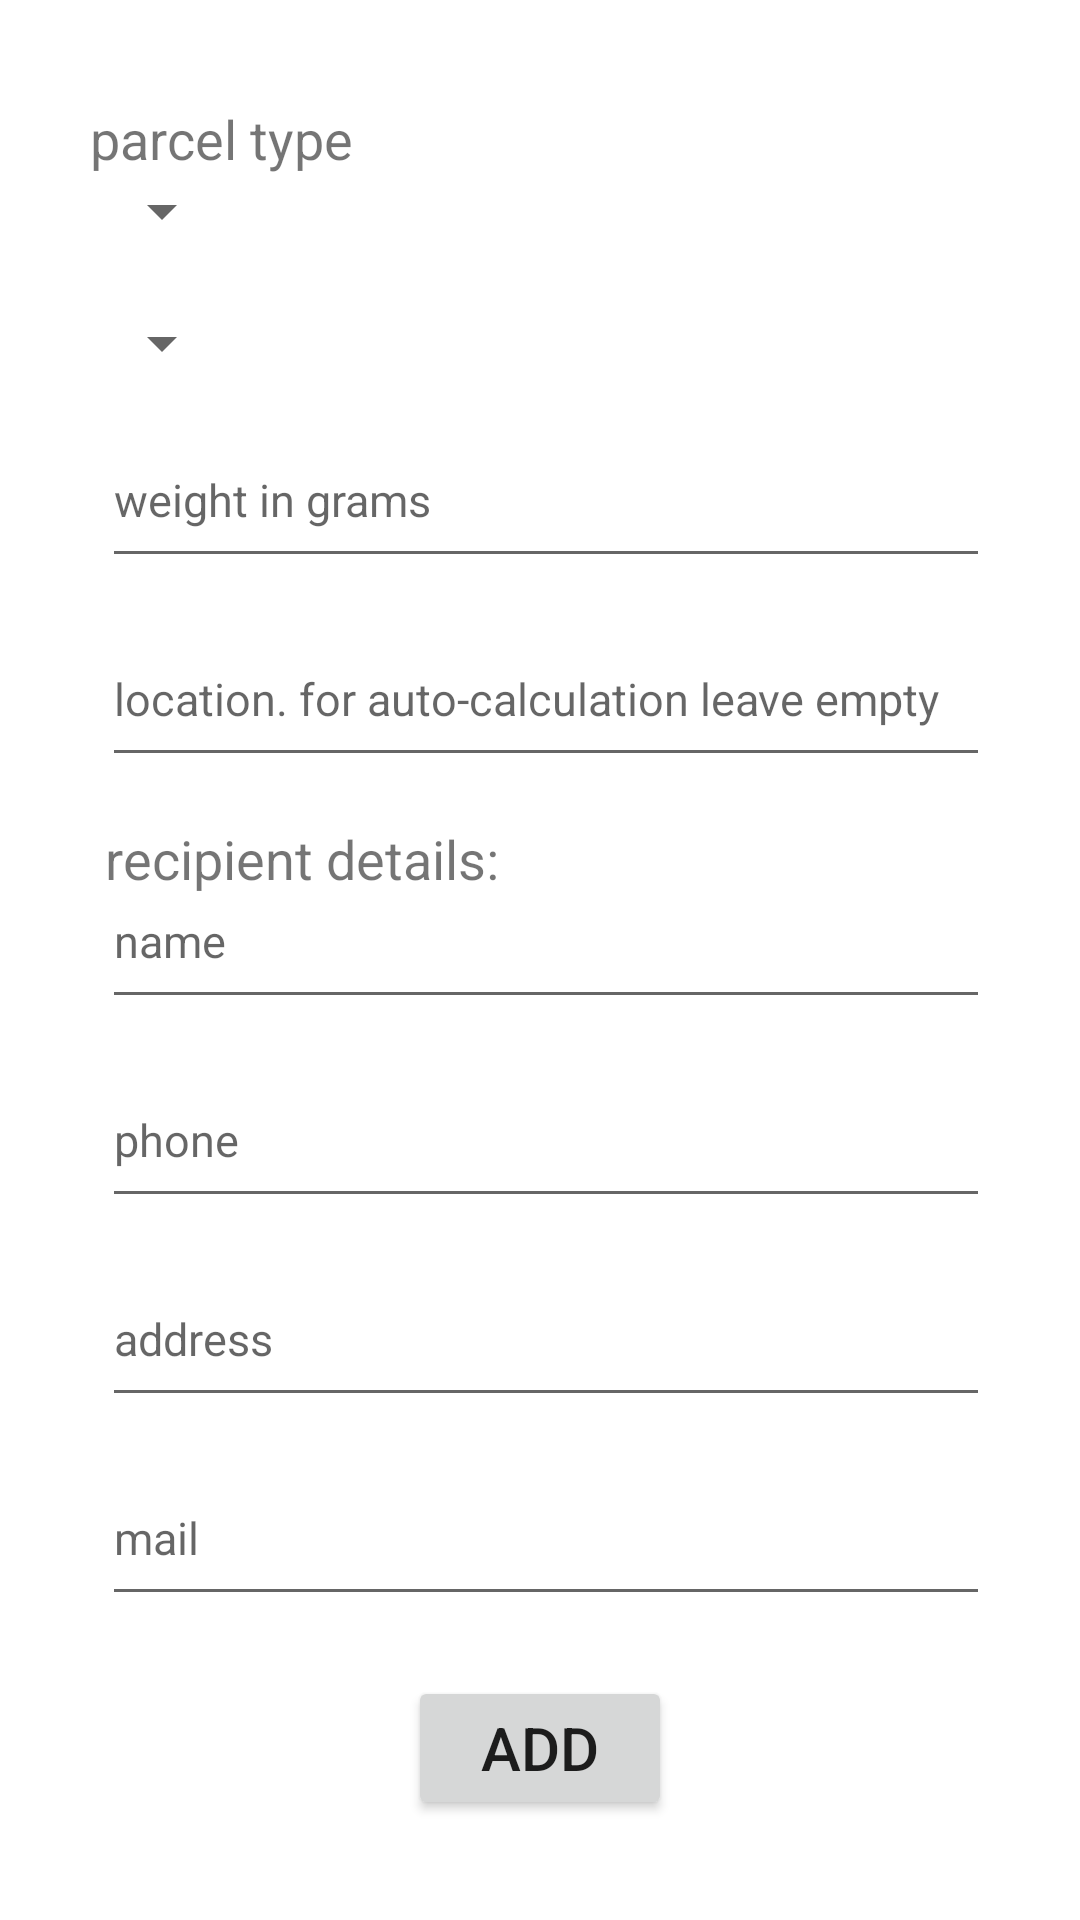

The Android layout XML behind this screen, and the referenced resources:
<!-- AndroidManifest.xml: application theme AppTheme -->
<!-- res/layout/add_parcel_layout.xml -->
<?xml version="1.0" encoding="utf-8"?>
<LinearLayout xmlns:android="http://schemas.android.com/apk/res/android"
    android:layout_width="match_parent"
    android:layout_height="match_parent"
    android:orientation="vertical"
    android:textAlignment="textStart">

    <ScrollView
        android:layout_width="match_parent"
        android:layout_height="match_parent"
        android:background="#fff">

        <LinearLayout
            android:layout_width="match_parent"
            android:layout_height="wrap_content"
            android:layout_margin="30dp"
            android:orientation="vertical"
            android:paddingBottom="30dp"
            android:showDividers="middle">

            <TextView
                android:layout_width="wrap_content"
                android:layout_height="wrap_content"
                android:layout_marginTop="4dp"
                android:text="@string/parcel_type"
                android:textSize="18sp" />

            <Spinner
                android:id="@+id/spinner_type"
                android:layout_width="wrap_content"
                android:layout_height="wrap_content" />

            <Spinner
                android:id="@+id/isFragile_spinner"
                android:layout_width="wrap_content"
                android:layout_height="wrap_content"
                android:layout_marginTop="20dp"/>

            <EditText
                android:id="@+id/et_weight"
                android:layout_width="match_parent"
                android:layout_height="wrap_content"
                android:layout_marginStart="4dp"
                android:layout_marginTop="20dp"
                android:hint="@string/weight_in_grams"
                android:inputType="numberDecimal"
                android:paddingBottom="16dp"
                android:textSize="15sp" />

            <EditText
                android:id="@+id/et_location"
                android:layout_width="match_parent"
                android:layout_height="wrap_content"
                android:layout_marginStart="4dp"
                android:layout_marginTop="20dp"
                android:hint="@string/for_auto_calculation_leave_empty"
                android:paddingBottom="16dp"
                android:textSize="15sp" />

            <TextView
                android:layout_width="wrap_content"
                android:layout_height="wrap_content"
                android:layout_marginTop="15dp"
                android:paddingStart="5dp"
                android:text="@string/recipient_details"
                android:textSize="18sp" />

            <EditText
                android:id="@+id/et_recipient_name"
                android:layout_width="match_parent"
                android:layout_height="wrap_content"
                android:layout_marginStart="4dp"
                android:hint="@string/name"
                android:paddingTop="5dp"
                android:paddingBottom="16dp"
                android:textSize="15sp" />

            <EditText
                android:id="@+id/et_recipient_phone"
                android:layout_width="match_parent"
                android:layout_height="wrap_content"
                android:layout_marginStart="4dp"
                android:layout_marginTop="20dp"
                android:hint="@string/phone"
                android:inputType="number"
                android:paddingBottom="16dp"
                android:textSize="15sp" />


            <EditText
                android:id="@+id/et_recipient_address"
                android:layout_width="match_parent"
                android:layout_height="wrap_content"
                android:layout_marginStart="4dp"
                android:layout_marginTop="20dp"
                android:hint="@string/address"
                android:paddingBottom="16dp"
                android:textSize="15sp" />


            

            <EditText
                android:id="@+id/et_recipient_email"
                android:layout_width="match_parent"
                android:layout_height="wrap_content"
                android:layout_marginStart="4dp"
                android:layout_marginTop="20dp"
                android:hint="@string/mail"
                android:inputType="textEmailAddress"
                android:paddingBottom="16dp"
                android:textSize="15sp" />

            <Button
                android:id="@+id/btn_addParcel"
                android:layout_width="wrap_content"
                android:layout_height="wrap_content"
                android:layout_gravity="center"
                android:layout_marginTop="20dp"
                android:text="@string/add"
                android:textSize="20sp" />

        </LinearLayout>


    </ScrollView>


</LinearLayout>
<!-- resources referenced by this layout -->
<resources>
  <string name="add">add</string>
  <string name="address">address</string>
  <string name="for_auto_calculation_leave_empty">location. for auto-calculation leave empty</string>
  <string name="mail">mail</string>
  <string name="name">name</string>
  <string name="parcel_type">parcel type</string>
  <string name="phone">phone</string>
  <string name="recipient_details">recipient details:</string>
  <string name="weight_in_grams">weight in grams</string>
  <style name="AppTheme" parent="Theme.AppCompat.Light.DarkActionBar">
          
          <item name="colorPrimary">@color/colorPrimary</item>
          <item name="colorPrimaryDark">@color/colorPrimaryDark</item>
          <item name="colorAccent">@color/colorAccent</item>
  
          <item name="actionMenuTextColor">@color/colorPrimaryDark </item>
      </style>
  <color name="colorPrimary">#BDCBCC</color>
  <color name="colorPrimaryDark">#00574B</color>
  <color name="colorAccent">#807B6B</color>
</resources>
